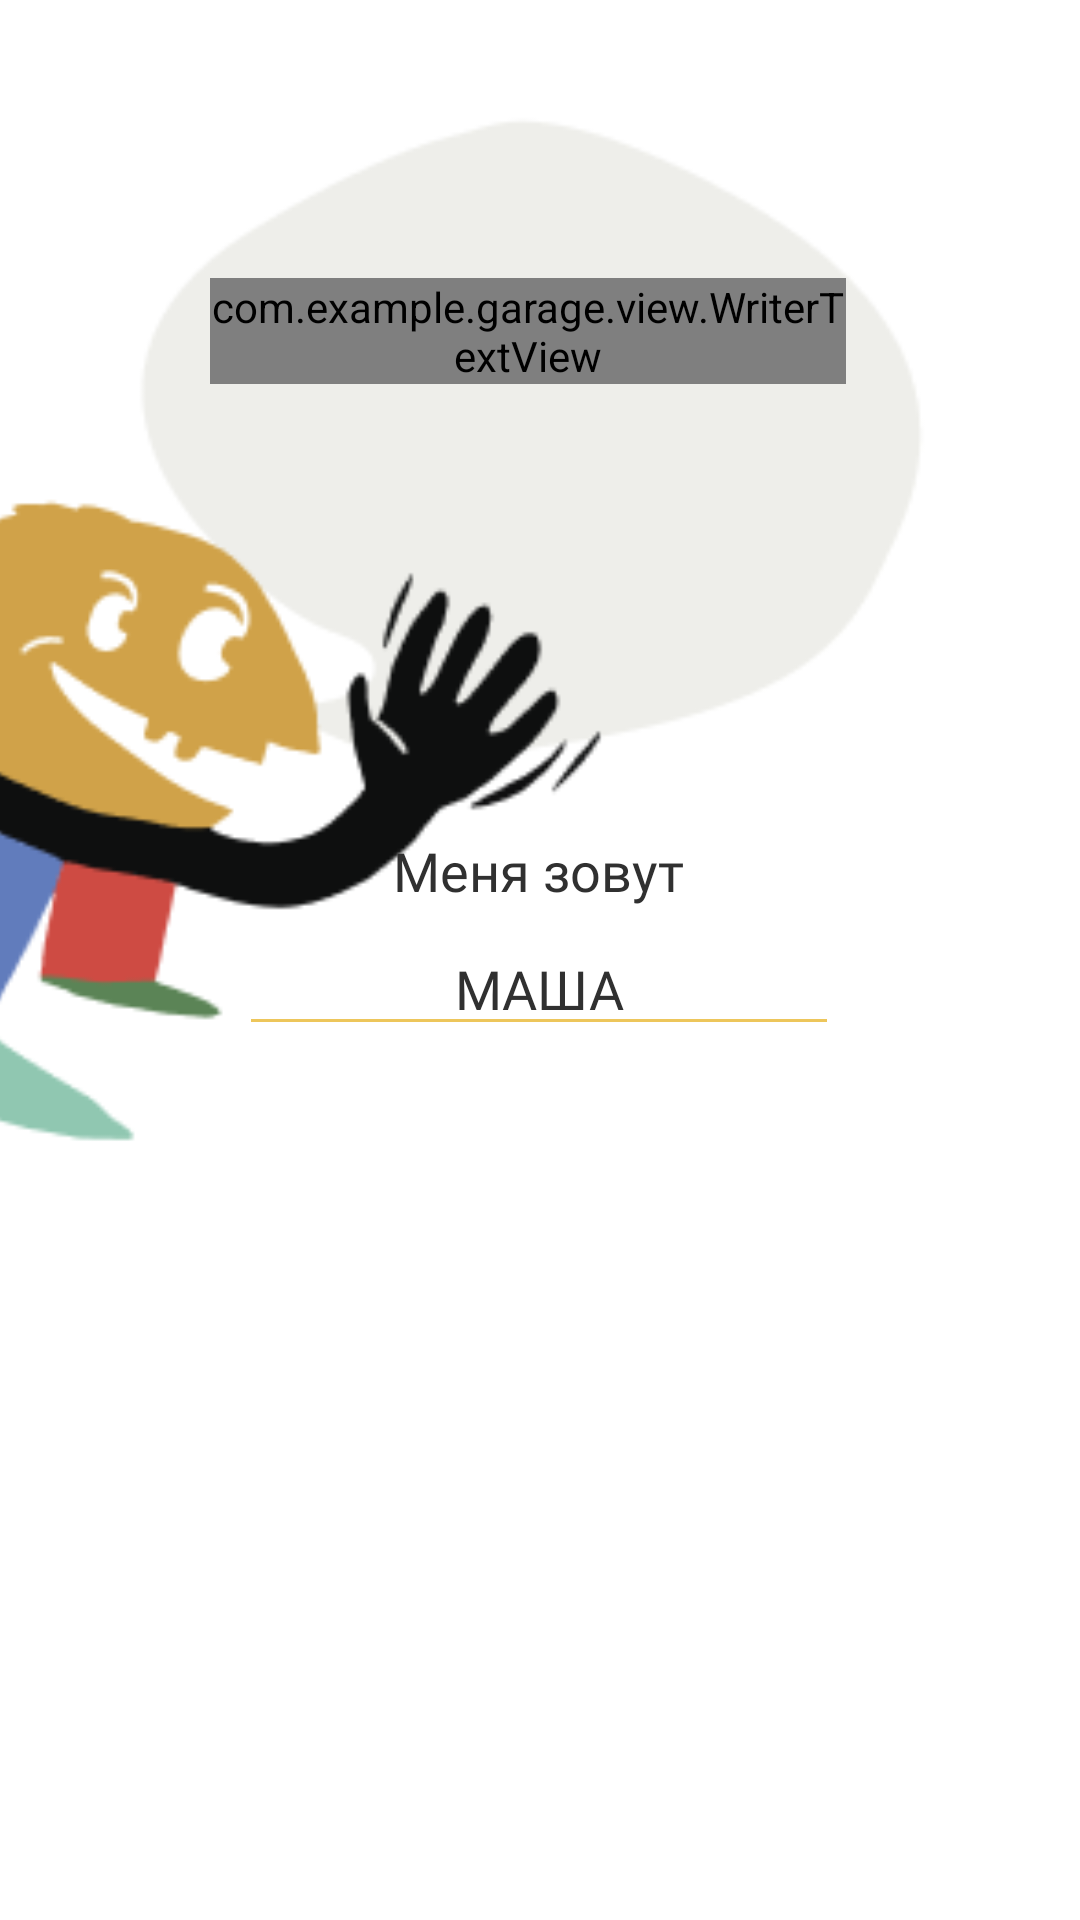

Produce the Android XML layout that renders to this screen, including the resource entries it uses.
<!-- AndroidManifest.xml: application theme Theme.Garage -->
<!-- res/layout/fragment_onboardsecond.xml -->
<?xml version="1.0" encoding="utf-8"?>
<androidx.constraintlayout.widget.ConstraintLayout xmlns:android="http://schemas.android.com/apk/res/android"
    android:layout_width="match_parent"
    xmlns:app="http://schemas.android.com/apk/res-auto"
    android:background="@color/white"
    android:layout_height="match_parent">

    <ImageView
        android:id="@+id/imagetwo"
        app:layout_constraintTop_toTopOf="parent"
        android:src="@drawable/image_secondpage"
        android:scaleType="centerCrop"
        android:layout_width="360dp"
        android:layout_height="370dp"
        app:layout_constraintStart_toStartOf="parent"
        app:layout_constraintEnd_toEndOf="parent"
        android:layout_marginEnd="66dp"
        android:layout_marginTop="29dp"/>

    <com.example.garage.view.WriterTextView
        android:id="@+id/title_desc"
        android:layout_width="match_parent"
        android:layout_height="wrap_content"
        app:layout_constraintTop_toTopOf="@id/imagetwo"
        app:layout_constraintVertical_bias="0.19"
        android:textColor="@color/dark"
        android:layout_marginStart="70dp"
        android:lineSpacingExtra="7sp"
        android:fontFamily="@font/font_friends"
        android:gravity="center"
        android:layout_marginEnd="78dp"
        android:text="@string/word_pagetwo"
        android:textSize="18sp"
        app:layout_constraintBottom_toBottomOf="@id/imagetwo" />

    <TextView
        android:id="@+id/text"
        android:layout_width="wrap_content"
        android:layout_height="wrap_content"
        android:text="Меня зовут"
        android:textColor="@color/dark"
        android:textSize="18sp"
        android:fontFamily="@font/font_friends"
        android:lineSpacingExtra="7sp"
        android:layout_marginStart="142dp"
        android:layout_marginEnd="143dp"
        app:layout_constraintVertical_bias="0.79"
        app:layout_constraintStart_toStartOf="parent"
        app:layout_constraintEnd_toEndOf="parent"
        app:layout_constraintTop_toBottomOf="@id/title_desc"
        android:layout_marginTop="150dp"/>

    <EditText
        android:id="@+id/editName"
        app:layout_constraintTop_toBottomOf="@id/text"
        android:lineSpacingExtra="7sp"
        android:layout_width="wrap_content"
        android:layout_marginStart="152dp"
        android:fontFamily="@font/font_friends"
        android:text="МАША"
        android:gravity="center"
        android:backgroundTint="@color/gold"
        android:textColor="@color/dark"
        android:minWidth="200dp"
        android:layout_marginEnd="153dp"
        android:imeOptions="actionDone"
        android:lines="1"
        android:inputType="text"
        app:layout_constraintStart_toStartOf="parent"
        app:layout_constraintEnd_toEndOf="parent"
        android:layout_height="wrap_content"
        android:layout_marginTop="5dp"/>




</androidx.constraintlayout.widget.ConstraintLayout>
<!-- resources referenced by this layout -->
<resources>
  <color name="dark">#303030</color>
  <color name="gold">#EDC65B</color>
  <color name="white">#FFFFFFFF</color>
  <!-- drawable image_secondpage: png bitmap (drawable, 11773 bytes) -->
  <string name="word_pagetwo">Привет!\n Давай знакомиться! \n как тебя зовут?</string>
  <style name="Theme.Garage" parent="Theme.AppCompat.NoActionBar">
          
          <item name="colorPrimary">@color/purple_500</item>
          <item name="colorPrimaryVariant">@color/white</item>
          <item name="colorOnPrimary">@color/white</item>
          
          <item name="colorSecondary">@color/teal_200</item>
          <item name="colorSecondaryVariant">@color/teal_700</item>
          <item name="colorOnSecondary">@color/black</item>
          
          <item name="android:statusBarColor" tools:targetApi="l">?attr/colorPrimaryVariant</item>
          
      </style>
  <color name="purple_500">#FF6200EE</color>
  <color name="teal_200">#FF03DAC5</color>
  <color name="teal_700">#FF018786</color>
  <color name="black">#FF000000</color>
</resources>
